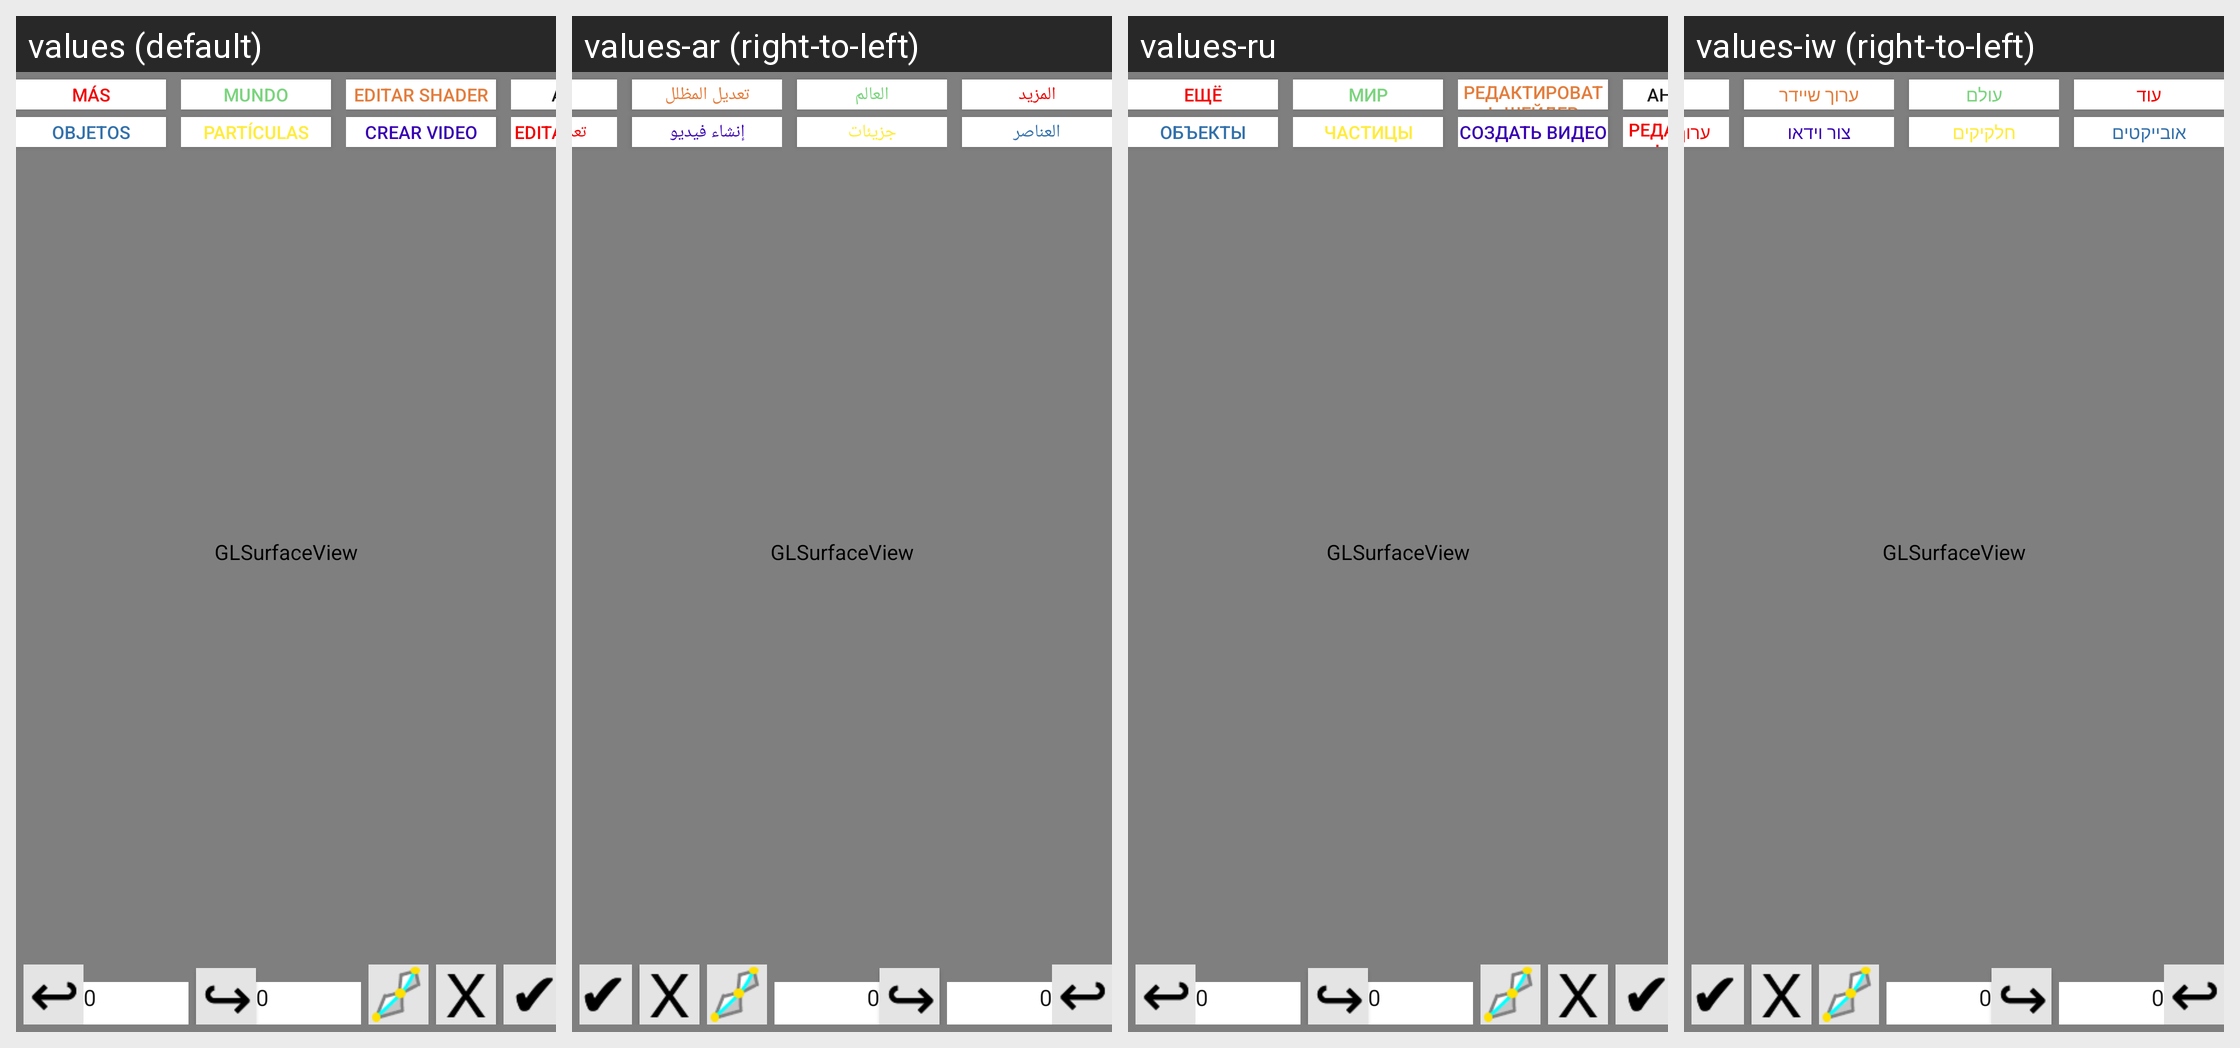

Translations of the strings shown on this Android screen, per locale in the grid:
Android screen res/layout/main.xml rendered under 4 locales, left to right: values (default), values-ar (right-to-left), values-ru, values-iw (right-to-left). Device: Nexus 5 (rendered at 1080×1920; each locale shown at half size, 540×960, under a caption strip naming it); theme AppTheme.Fullscreen.
Other locales in the repository, not shown: values-de, values-en, values-ja, values-ko, values-pt, values-sv, values-zh.
Strings drawn on this screen, with the default value and each locale's value (text and hints the layout hard-codes, and strings that could not be matched under every locale, appear in the picture but are not listed):

mas
  values: MÁS
  values-ar: المزيد
  values-ru: ЕЩЁ
  values-iw: עוד

objetos
  values: OBJETOS
  values-ar: العناصر
  values-ru: ОБЪЕКТЫ
  values-iw: אובייקטים

mundo
  values: Mundo
  values-ar: العالم
  values-ru: Мир
  values-iw: עולם

particulas
  values: Partículas
  values-ar: جزيئات
  values-ru: Частицы
  values-iw: חלקיקים

shader
  values: Editar Shader
  values-ar: تعديل المظلل
  values-ru: Редактировать Шейдер
  values-iw: ערוך שיידר

produccion
  values: Crear Video
  values-ar: إنشاء فيديو
  values-ru: Создать Видео
  values-iw: צור וידאו

editarobjetos
  values: Editar Objetos
  values-ar: تعديل العناصر
  values-ru: Редактировать Объект
  values-iw: ערוך אובייקטים
